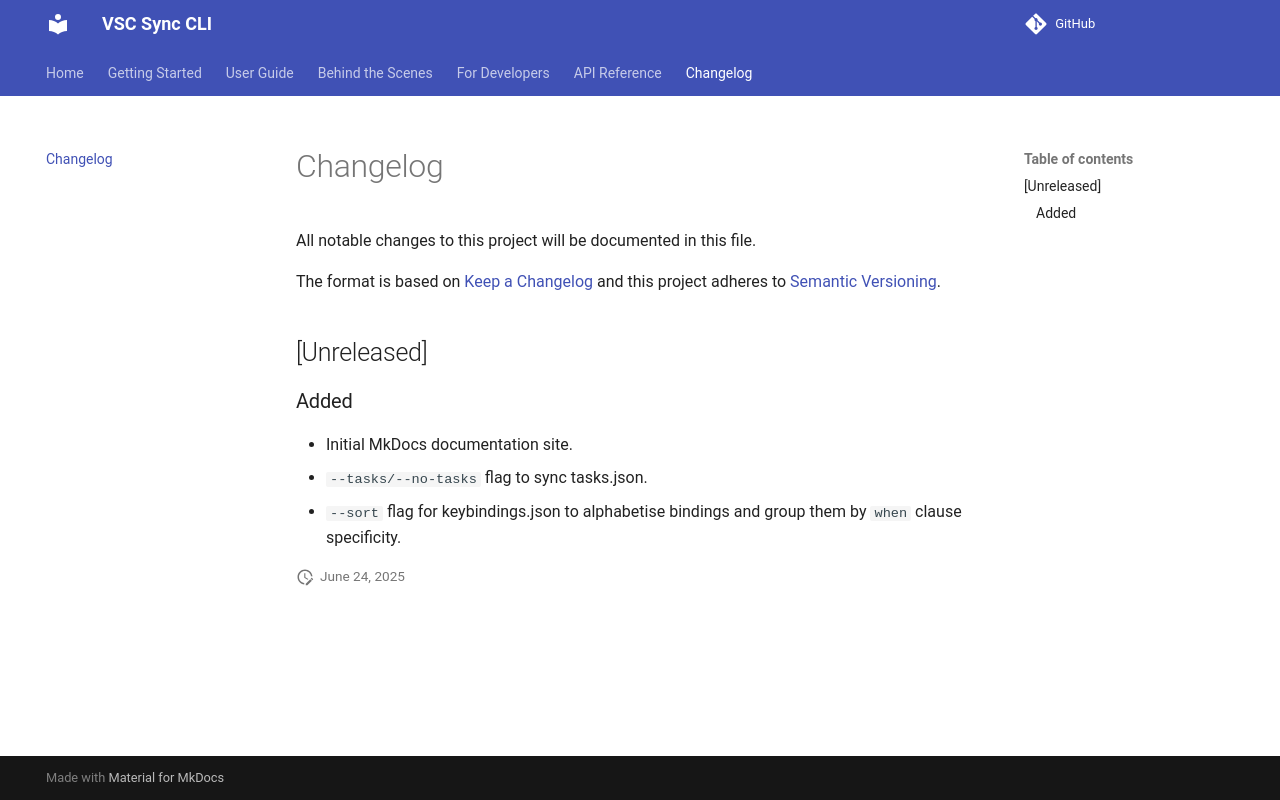

repository: pallavbakshi/vsc-sync-cli · page: changelog/index.html · generator: mkdocs

# Changelog

All notable changes to this project will be documented in this file.

The format is based on [Keep a Changelog](https://keepachangelog.com/en/1.1.0/) and this project adheres to [Semantic Versioning](https://semver.org/spec/v2.0.0.html).

## [Unreleased]

### Added

* Initial MkDocs documentation site.
* `--tasks/--no-tasks` flag to sync tasks.json.
* `--sort` flag for keybindings.json to alphabetise bindings and group them by
  `when` clause specificity.
